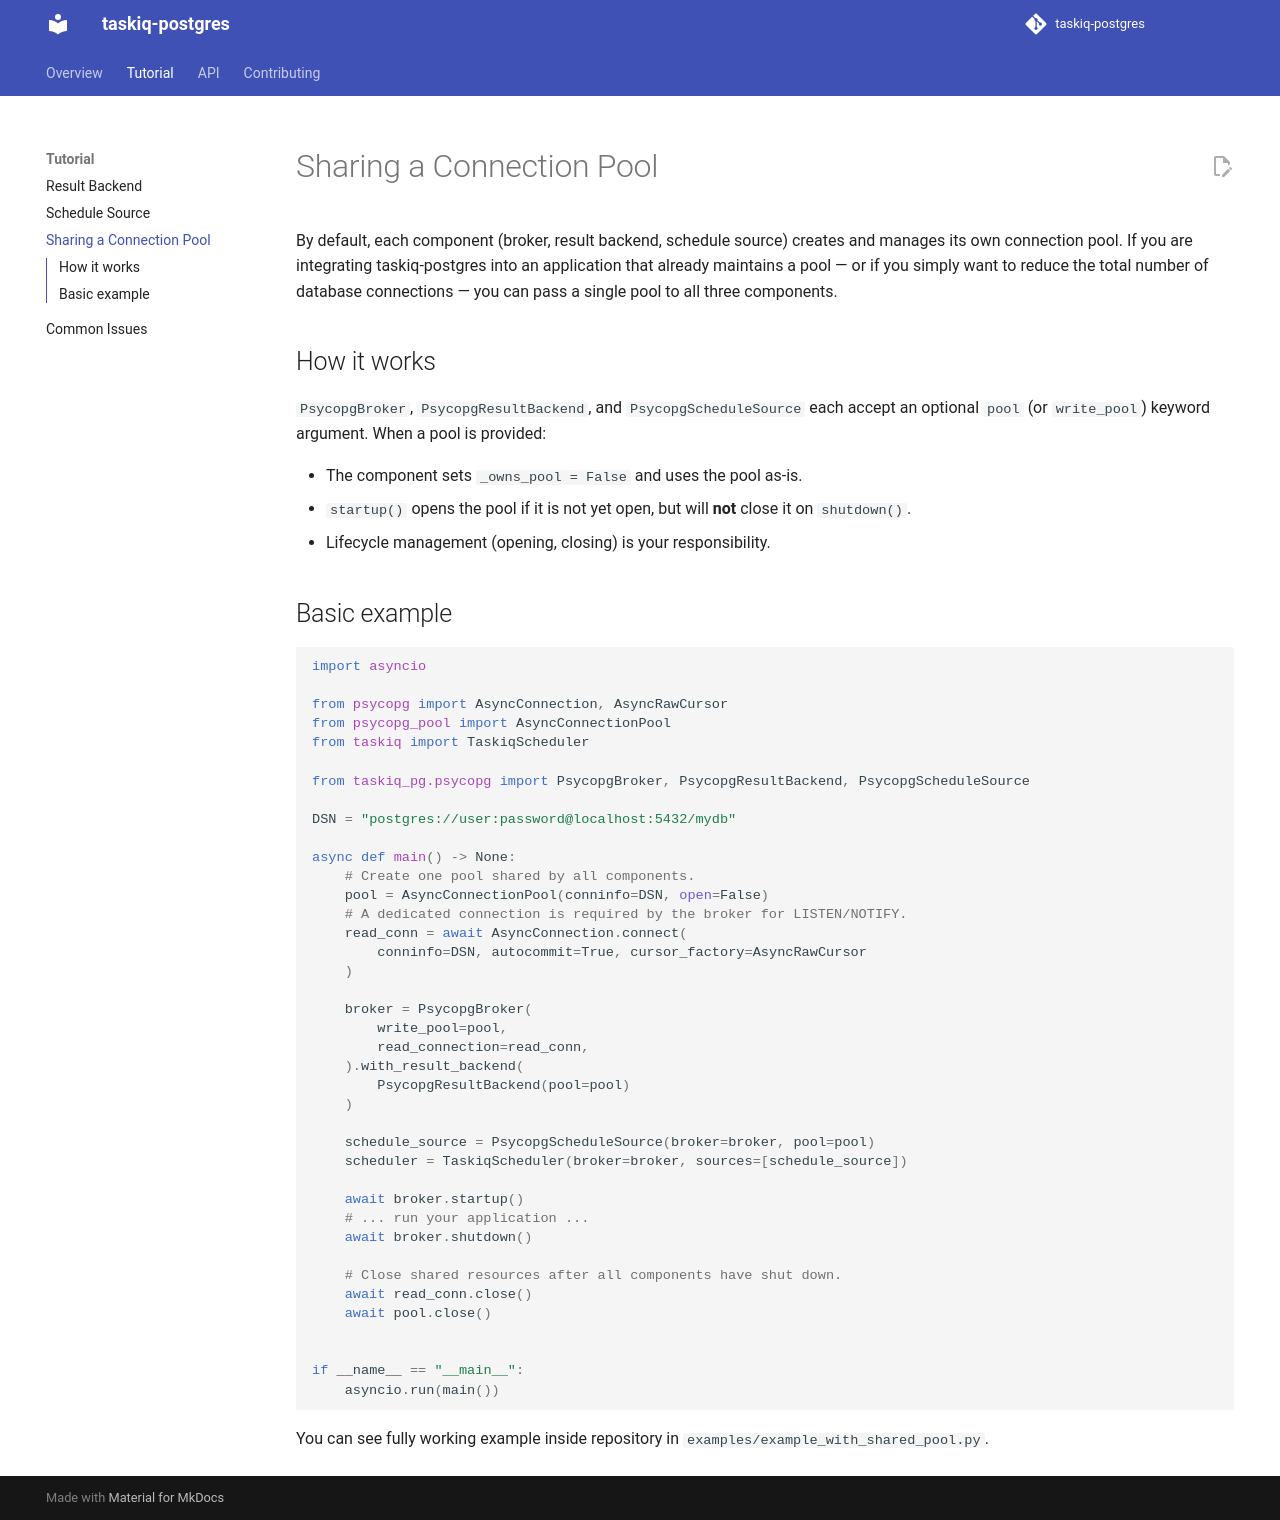

repository: danfimov/taskiq-postgres · page: tutorial/sharing_pool/index.html · generator: mkdocs

---
title: Sharing a Connection Pool
---

By default, each component (broker, result backend, schedule source) creates and manages its own connection pool. If you are integrating taskiq-postgres into an application that already maintains a pool — or if you simply want to reduce the total number of database connections — you can pass a single pool to all three components.

## How it works

`PsycopgBroker`, `PsycopgResultBackend`, and `PsycopgScheduleSource` each accept an optional `pool` (or `write_pool`) keyword argument. When a pool is provided:

- The component sets `_owns_pool = False` and uses the pool as-is.
- `startup()` opens the pool if it is not yet open, but will **not** close it on `shutdown()`.
- Lifecycle management (opening, closing) is your responsibility.

## Basic example

```python
import asyncio

from psycopg import AsyncConnection, AsyncRawCursor
from psycopg_pool import AsyncConnectionPool
from taskiq import TaskiqScheduler

from taskiq_pg.psycopg import PsycopgBroker, PsycopgResultBackend, PsycopgScheduleSource

DSN = "postgres://user:password@localhost:5432/mydb"

async def main() -> None:
    # Create one pool shared by all components.
    pool = AsyncConnectionPool(conninfo=DSN, open=False)
    # A dedicated connection is required by the broker for LISTEN/NOTIFY.
    read_conn = await AsyncConnection.connect(
        conninfo=DSN, autocommit=True, cursor_factory=AsyncRawCursor
    )

    broker = PsycopgBroker(
        write_pool=pool,
        read_connection=read_conn,
    ).with_result_backend(
        PsycopgResultBackend(pool=pool)
    )

    schedule_source = PsycopgScheduleSource(broker=broker, pool=pool)
    scheduler = TaskiqScheduler(broker=broker, sources=[schedule_source])

    await broker.startup()
    # ... run your application ...
    await broker.shutdown()

    # Close shared resources after all components have shut down.
    await read_conn.close()
    await pool.close()


if __name__ == "__main__":
    asyncio.run(main())
```

You can see fully working example inside repository in `examples/example_with_shared_pool.py`.
